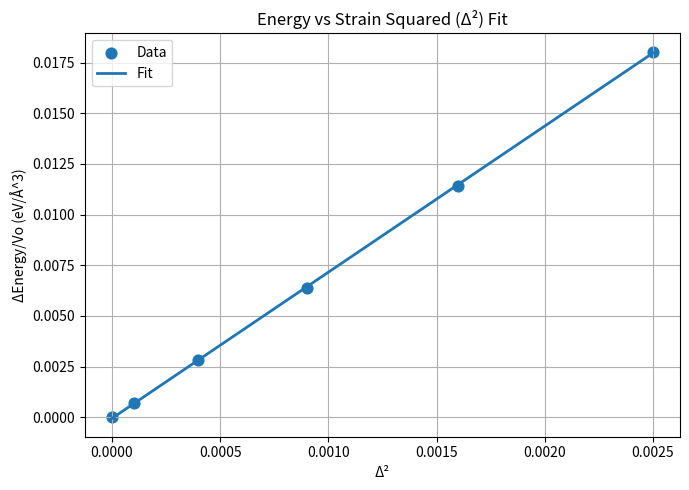

Write Python code to recreate this figure.
import numpy as np
import matplotlib.pyplot as plt
from collections import defaultdict
# ---------------------------------------------------------
# INPUT DATA (replace these with your actual values)
# Δ values (Å) = a – a0
v = 62.36692264
delta_values = np.array([
    # example:
    -0.05,
    - 0.04,
    - 0.03,
    - 0.02,
    - 0.01,
    0,
    0.01,
    0.02,
    0.03,
    0.04,
    0.05  # duplicates to show averaging
])

# Total energies (eV)
E_values = np.array([
    # example:
1.37144517,
0.83780508,
0.44991692,
0.19091202,
0.04555605,
0,
0.04192736,
0.16019996,
0.34487023,
0.58681117,
0.87807644
])
# ---------------------------------------------------------


# Compute Δ²
delta2 = delta_values**2

# ---------------------------------------------------------
# Handle duplicates: average energies for identical Δ²
# ---------------------------------------------------------
groups = defaultdict(list)
for d2, E in zip(delta2, E_values):
    groups[np.round(d2, 10)].append(E)

clean_delta2 = []
clean_energy = []
for d2, Es in groups.items():
    clean_delta2.append(d2)
    clean_energy.append(np.mean(Es))

clean_delta2 = np.array(clean_delta2)
clean_energy = np.array(clean_energy)

# Sort for plotting
idx = np.argsort(clean_delta2)
clean_delta2 = clean_delta2[idx]
clean_energy = clean_energy[idx]

# ---------------------------------------------------------
# Fit a line:  E = A * Δ² + B
# ---------------------------------------------------------
A, B = np.polyfit(clean_delta2, clean_energy/v, 1)

print(f"Slope A (related to bulk modulus): {A:.6f}")
print(f"Intercept B: {B:.6f}")

# ---------------------------------------------------------
# Plot
# ---------------------------------------------------------
plt.figure(figsize=(7,5))
plt.scatter(clean_delta2, clean_energy/v, label="Data", s=60)
plt.plot(clean_delta2, A * clean_delta2 + B, label="Fit", linewidth=2)

plt.xlabel('Δ²')
plt.ylabel('ΔEnergy/Vo (eV/Å^3)')
plt.title('Energy vs Strain Squared (Δ²) Fit')
plt.grid(True)
plt.legend()
plt.tight_layout()
plt.show()
